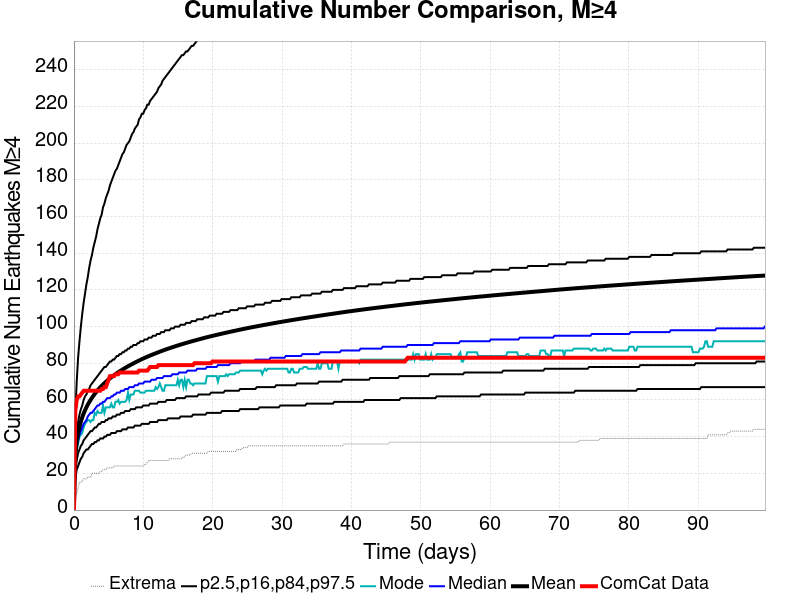

The table this chart was drawn from, first rows:
Time (days), ComCat Data, Simulation Mean, Simulation Median, Simulation Mode, Simulation Minimum, Simulation Maximum, 2.5 %-ile, 16 %-ile, 84 %-ile, 97.5 %-ile
0.0, 0.0, 0.0, 0.0, 0.0, 0.0, 0.0, 0.0, 0.0, 0.0, 0.0
0.1997, 54.0, 30.01, 28.0, 27.0, 7.0, 505.0, 17.0, 22.0, 35.0, 53.0
0.3993, 60.0, 37.36, 34.0, 33.0, 9.0, 642.0, 22.0, 27.0, 43.0, 70.0
0.599, 62.0, 42.02, 38.0, 36.0, 12.0, 709.0, 24.0, 31.0, 48.0, 83.0
0.7987, 62.0, 45.46, 41.0, 40.0, 15.0, 757.0, 26.0, 33.0, 52.0, 92.0
0.9984, 63.0, 48.24, 43.0, 41.0, 15.0, 801.0, 28.0, 35.0, 55.0, 100.0
1.198, 64.0, 50.58, 45.0, 42.0, 16.0, 838.0, 29.0, 36.0, 57.0, 107.0
1.398, 65.0, 52.62, 47.0, 45.0, 17.0, 872.0, 31.0, 38.0, 60.0, 113.0
1.597, 65.0, 54.41, 48.0, 47.0, 17.0, 909.0, 32.0, 39.0, 62.0, 118.0
1.797, 65.0, 56.01, 49.0, 48.0, 17.0, 934.0, 33.0, 40.0, 63.0, 123.0
1.997, 65.0, 57.47, 51.0, 49.0, 18.0, 953.0, 33.0, 41.0, 65.0, 127.0
2.196, 65.0, 58.79, 52.0, 49.0, 18.0, 975.0, 34.0, 42.0, 66.0, 132.0
2.396, 65.0, 60.03, 53.0, 48.0, 18.0, 1006, 35.0, 43.0, 68.0, 136.0
2.596, 65.0, 61.18, 53.0, 49.0, 20.0, 1029, 36.0, 43.0, 69.0, 139.0
2.795, 65.0, 62.26, 54.0, 49.0, 20.0, 1048, 36.0, 44.0, 70.0, 143.0
2.995, 65.0, 63.29, 55.0, 53.0, 20.0, 1079, 37.0, 45.0, 71.0, 146.0
3.195, 65.0, 64.26, 56.0, 52.0, 20.0, 1104, 37.0, 45.0, 72.0, 149.0
3.394, 65.0, 65.19, 57.0, 54.0, 20.0, 1129, 38.0, 46.0, 73.0, 153.0
3.594, 65.0, 66.06, 57.0, 53.0, 20.0, 1154, 38.0, 47.0, 74.0, 156.0
3.794, 65.0, 66.89, 58.0, 53.0, 21.0, 1174, 39.0, 47.0, 75.0, 159.0
3.993, 66.0, 67.68, 58.0, 53.0, 21.0, 1192, 39.0, 48.0, 76.0, 161.0
4.193, 66.0, 68.43, 59.0, 57.0, 22.0, 1212, 39.0, 48.0, 77.0, 165.0
4.393, 67.0, 69.15, 59.0, 53.0, 22.0, 1226, 40.0, 48.0, 78.0, 167.0
4.592, 67.0, 69.85, 60.0, 56.0, 22.0, 1237, 40.0, 49.0, 78.0, 170.0
4.792, 69.0, 70.52, 61.0, 56.0, 23.0, 1257, 41.0, 49.0, 79.0, 172.0
4.992, 71.0, 71.18, 61.0, 56.0, 23.0, 1263, 41.0, 50.0, 80.0, 174.0
5.191, 73.0, 71.8, 61.0, 56.0, 23.0, 1274, 41.0, 50.0, 81.0, 177.0
5.391, 73.0, 72.4, 62.0, 58.0, 23.0, 1283, 42.0, 50.0, 81.0, 179.0
5.591, 73.0, 72.97, 62.0, 56.0, 23.0, 1290, 42.0, 51.0, 82.0, 181.0
5.79, 73.0, 73.52, 63.0, 56.0, 24.0, 1307, 42.0, 51.0, 82.0, 183.0
5.99, 74.0, 74.06, 63.0, 59.0, 24.0, 1315, 42.0, 51.0, 83.0, 185.0
6.19, 74.0, 74.59, 64.0, 59.0, 24.0, 1327, 43.0, 52.0, 84.0, 186.0
6.389, 74.0, 75.11, 64.0, 60.0, 24.0, 1336, 43.0, 52.0, 84.0, 188.0
6.589, 75.0, 75.61, 64.0, 58.0, 24.0, 1353, 43.0, 52.0, 85.0, 190.0
6.789, 75.0, 76.09, 65.0, 59.0, 24.0, 1365, 43.0, 53.0, 85.0, 192.0
6.988, 75.0, 76.56, 65.0, 59.0, 24.0, 1374, 44.0, 53.0, 86.0, 194.0
7.188, 75.0, 77.02, 65.0, 59.0, 24.0, 1391, 44.0, 53.0, 86.0, 195.0
7.388, 75.0, 77.47, 66.0, 59.0, 24.0, 1405, 44.0, 54.0, 87.0, 197.0
7.587, 75.0, 77.91, 66.0, 60.0, 24.0, 1411, 44.0, 54.0, 87.0, 199.0
7.787, 75.0, 78.34, 66.0, 64.0, 24.0, 1416, 45.0, 54.0, 88.0, 200.0
7.987, 75.0, 78.75, 67.0, 60.0, 24.0, 1423, 45.0, 54.0, 88.0, 201.0
8.186, 75.0, 79.17, 67.0, 63.0, 24.0, 1433, 45.0, 55.0, 89.0, 203.0
8.386, 75.0, 79.57, 67.0, 63.0, 24.0, 1445, 45.0, 55.0, 89.0, 205.0
8.586, 75.0, 79.98, 67.0, 63.0, 24.0, 1458, 45.0, 55.0, 90.0, 206.0
8.785, 75.0, 80.37, 68.0, 65.0, 24.0, 1466, 46.0, 55.0, 90.0, 208.0
8.985, 75.0, 80.75, 68.0, 65.0, 24.0, 1473, 46.0, 56.0, 90.0, 209.0
9.185, 75.0, 81.13, 68.0, 65.0, 24.0, 1478, 46.0, 56.0, 91.0, 210.0
9.385, 76.0, 81.51, 69.0, 65.0, 24.0, 1485, 46.0, 56.0, 91.0, 213.0
9.584, 76.0, 81.88, 69.0, 64.0, 24.0, 1494, 46.0, 56.0, 92.0, 214.0
9.784, 76.0, 82.24, 69.0, 64.0, 24.0, 1502, 47.0, 56.0, 92.0, 216.0
9.984, 76.0, 82.59, 69.0, 64.0, 24.0, 1506, 47.0, 57.0, 92.0, 216.0
10.18, 76.0, 82.93, 70.0, 64.0, 25.0, 1512, 47.0, 57.0, 93.0, 218.0
10.38, 76.0, 83.26, 70.0, 65.0, 25.0, 1517, 47.0, 57.0, 93.0, 219.0
10.58, 76.0, 83.59, 70.0, 65.0, 26.0, 1519, 47.0, 57.0, 93.0, 221.0
10.78, 77.0, 83.91, 70.0, 65.0, 27.0, 1522, 47.0, 57.0, 94.0, 221.0
10.98, 78.0, 84.23, 70.0, 65.0, 27.0, 1531, 48.0, 58.0, 94.0, 223.0
11.18, 78.0, 84.54, 71.0, 65.0, 27.0, 1534, 48.0, 58.0, 94.0, 224.0
11.38, 78.0, 84.84, 71.0, 65.0, 27.0, 1543, 48.0, 58.0, 95.0, 225.0
11.58, 78.0, 85.14, 71.0, 65.0, 27.0, 1550, 48.0, 58.0, 95.0, 226.0
11.78, 78.0, 85.44, 71.0, 67.0, 27.0, 1556, 48.0, 58.0, 95.0, 227.0
... 440 more rows
